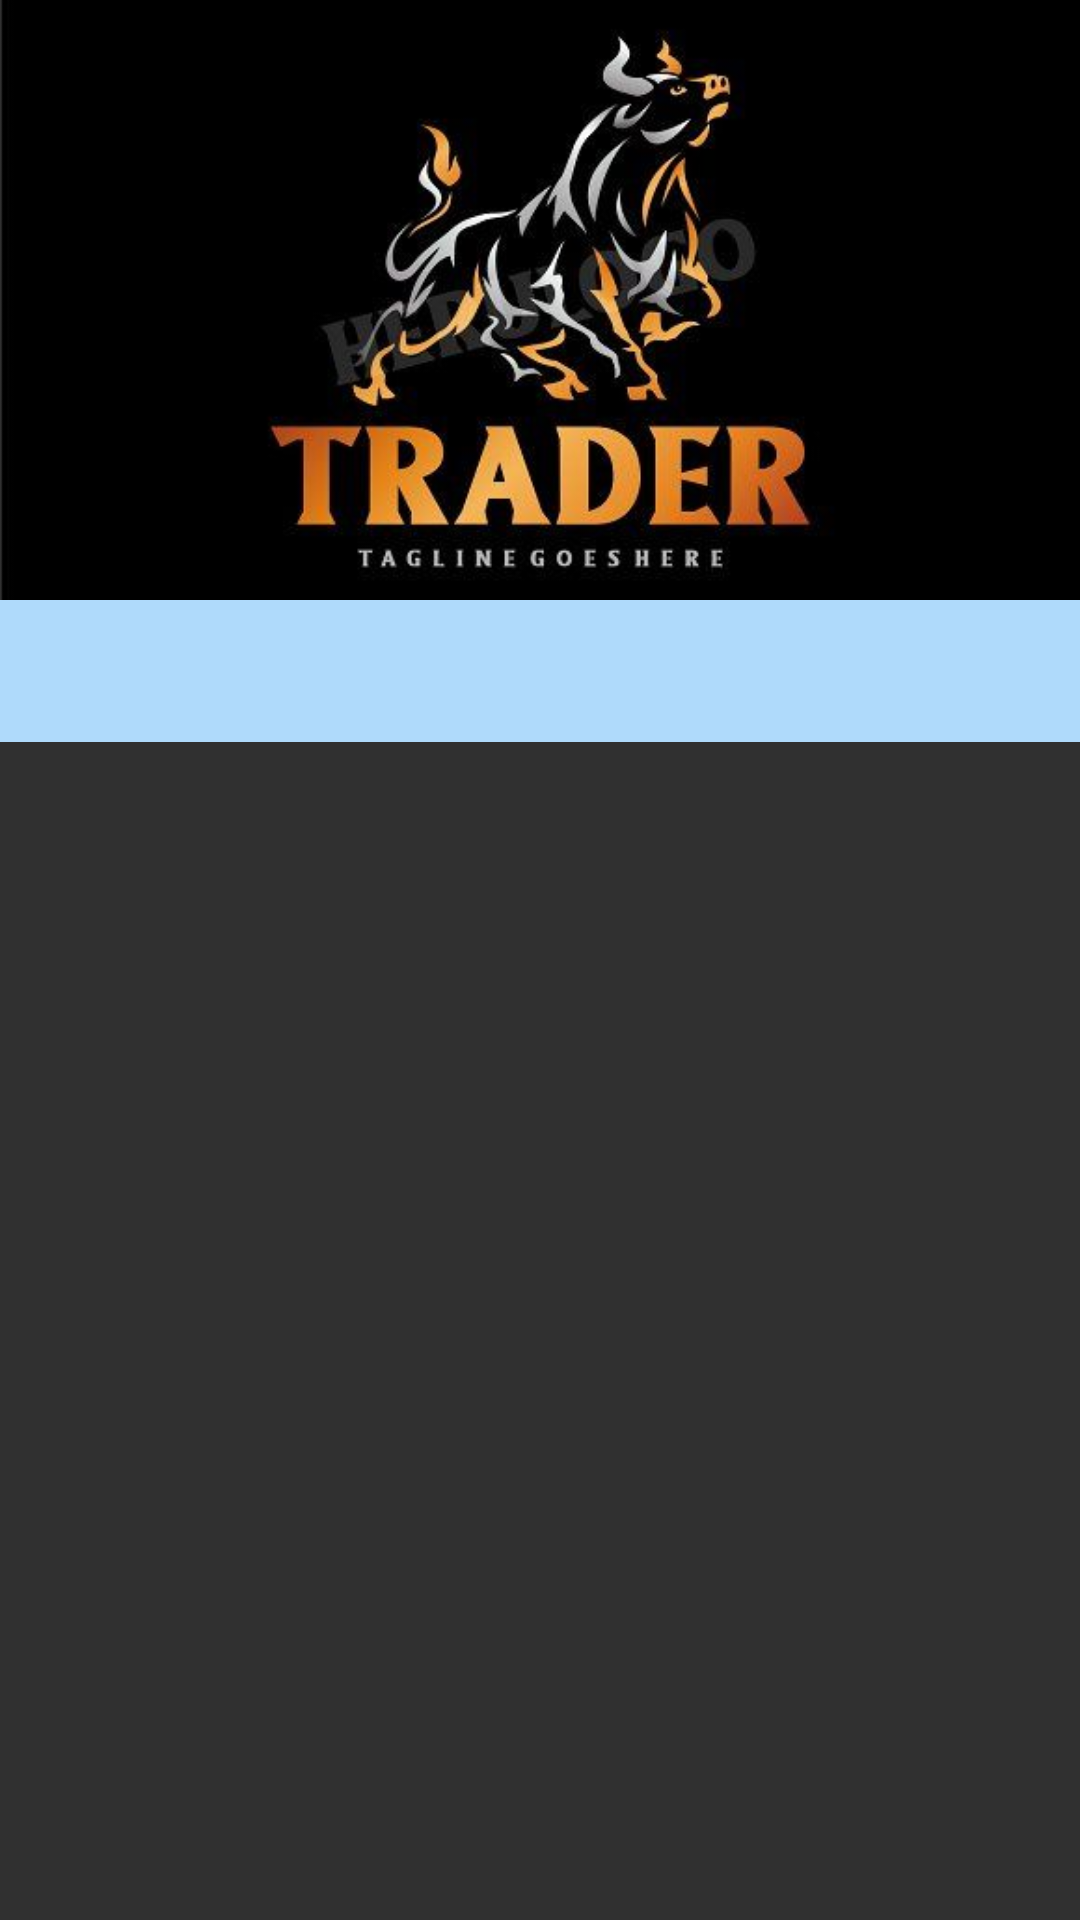

Android layout source for this screen:
<!-- AndroidManifest.xml: application theme Theme.Drawer -->
<!-- res/layout/header_layout.xml -->
<?xml version="1.0" encoding="utf-8"?>
<LinearLayout xmlns:android="http://schemas.android.com/apk/res/android"
    android:layout_width="match_parent"
    android:layout_height="match_parent"
    android:orientation="vertical"

    >


<ImageView
    android:id="@+id/headerImage"
    android:layout_width="match_parent"
    android:layout_height="200dp"
    android:src="@drawable/logo"
    android:scaleType="centerCrop"/>

    <LinearLayout
        android:layout_width="match_parent"
        android:layout_height="wrap_content"
        android:orientation="vertical"
        android:background="#afdafb"
        android:paddingLeft="10dp">

        <TextView
            android:id="@+id/headerTitle"
            android:layout_width="match_parent"
            android:layout_height="wrap_content"
            android:text=""
            android:textColor="@color/black"
            android:textStyle="bold"
            android:textSize="20sp" />

        <TextView
            android:id="@+id/headerGmail"
            android:layout_width="match_parent"
            android:layout_height="wrap_content"
            android:text=""
            android:textColor="@color/black"
            android:textSize="15sp" />

    </LinearLayout>



</LinearLayout>
<!-- resources referenced by this layout -->
<resources>
  <color name="black">#FF000000</color>
  <!-- drawable logo: jpg bitmap (drawable, 20811 bytes) -->
  <style name="Theme.Drawer" parent="Theme.MaterialComponents.NoActionBar.Bridge" />
</resources>
